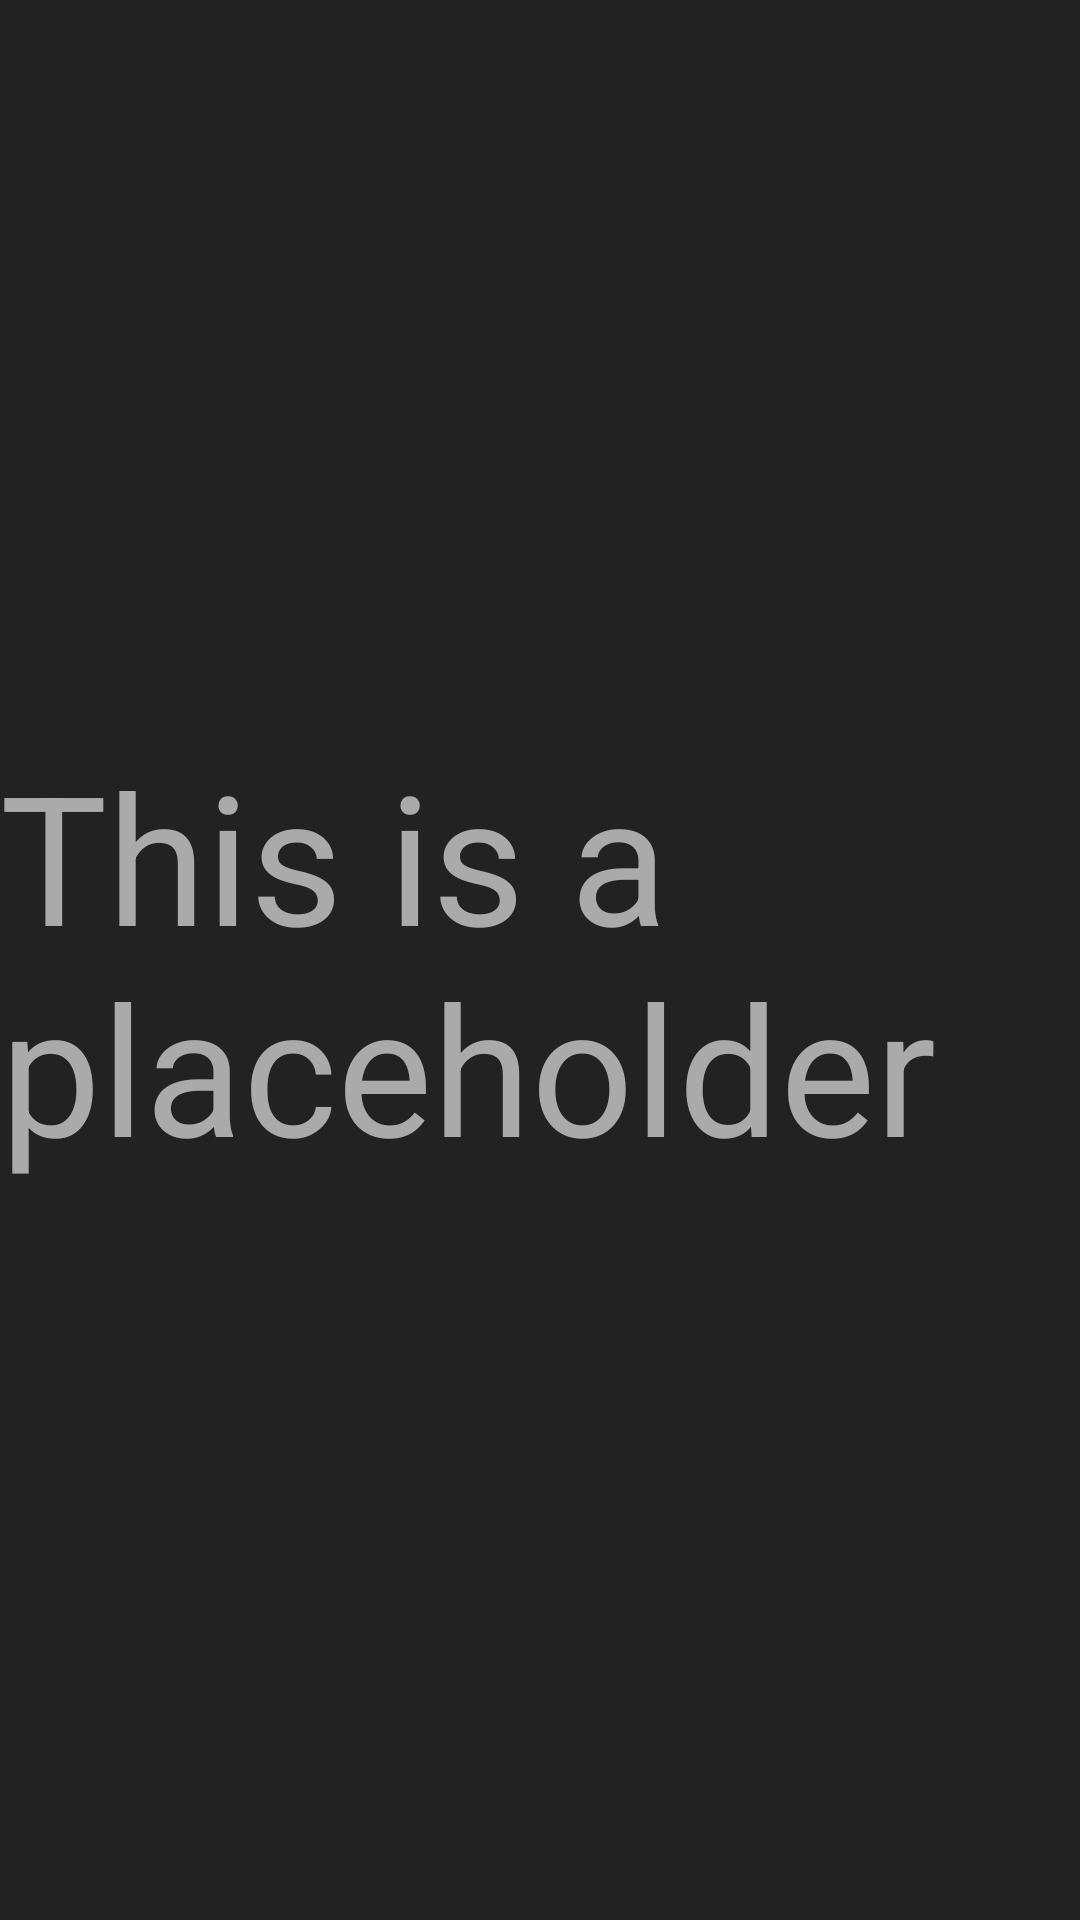

This screen was rendered from an Android layout file. Write that file and the resources it references.
<!-- AndroidManifest.xml: application theme Theme.SQLTest -->
<!-- res/layout/game_layout.xml -->
<?xml version="1.0" encoding="utf-8"?>
<androidx.constraintlayout.widget.ConstraintLayout xmlns:android="http://schemas.android.com/apk/res/android"
    xmlns:app="http://schemas.android.com/apk/res-auto"
    xmlns:tools="http://schemas.android.com/tools"
    android:layout_width="match_parent"
    android:layout_height="match_parent"
    android:background="@color/background"
    >
    <TextView
        android:id="@+id/textView2"
        android:layout_width="wrap_content"
        android:layout_height="wrap_content"
        android:text="This is a placeholder"
        android:textColor="@color/text"
        android:textSize="60dp"
        app:layout_constraintBottom_toBottomOf="parent"
        app:layout_constraintEnd_toEndOf="parent"
        app:layout_constraintStart_toStartOf="parent"
        app:layout_constraintTop_toTopOf="parent" />
</androidx.constraintlayout.widget.ConstraintLayout>
<!-- resources referenced by this layout -->
<resources>
  <color name="background">#222222</color>
  <color name="text">#aaaaaa</color>
  <style name="Theme.SQLTest" parent="android:Theme.Material.Light.NoActionBar" />
</resources>
